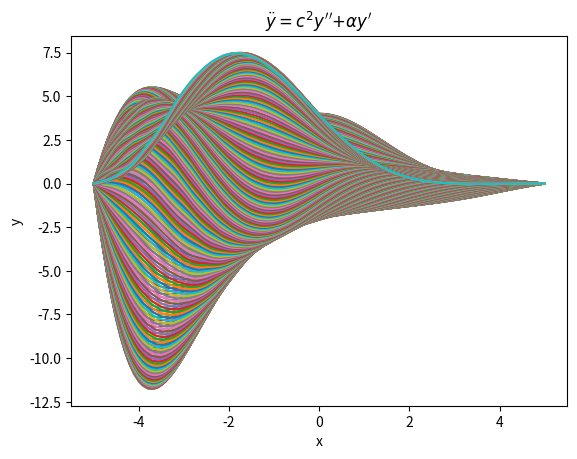

Python code for this plot:
# [redacted]
# [redacted]
#12/4/18

import numpy as np 
import matplotlib.pyplot as plt 

#set variable and initial conditions
xa = -5
xb = 5
c = 50
T = 25
mu = .01
J = 100
N=5000
dx=(xb-xa)/J
dt=.025*dx/c
dth = dt/2
x = np.linspace(xa,xb,J+1)
alpha = 1000

y = np.zeros(J+1)
yp = np.zeros(J+1)
v = np.zeros(J+1)
vp = np.zeros(J+1)
yten = np.zeros(J+1)
vten = np.zeros(J+1)

A = 4
sigma = 2

y = A*np.exp(-x**2/sigma**2)
v = 0*x

plt.close()

fig, ax = plt.subplots()

#solve the differential equation and plot
for n in range(1,N+1):
    yten[1:-1] = y[1:-1] + dth*v[1:-1]
    vten[1:-1] =  v[1:-1] + dth*c**2*((y[2:]-2*y[1:-1] + y[:-2])/dx**2) + dth*alpha*((y[2:]- y[:-2])/dx)

    yp[1:-1] = y[1:-1] + dt*vten[1:-1]
    vp[1:-1] = v[1:-1] + dt*c**2*((yten[2:]-2*yten[1:-1] + yten[:-2])/dx**2) + dt*alpha*((yten[2:]- yten[:-2])/dx)
    y = np.copy(yp)
    v = np.copy(vp)
    if(n%10 ==0):
        plt.plot(x,y)
plt.title(r"""$\"{y} = c^2 y' ' $$+ \alpha y' $""")
plt.xlabel('x')
plt.ylabel('y')
plt.show()